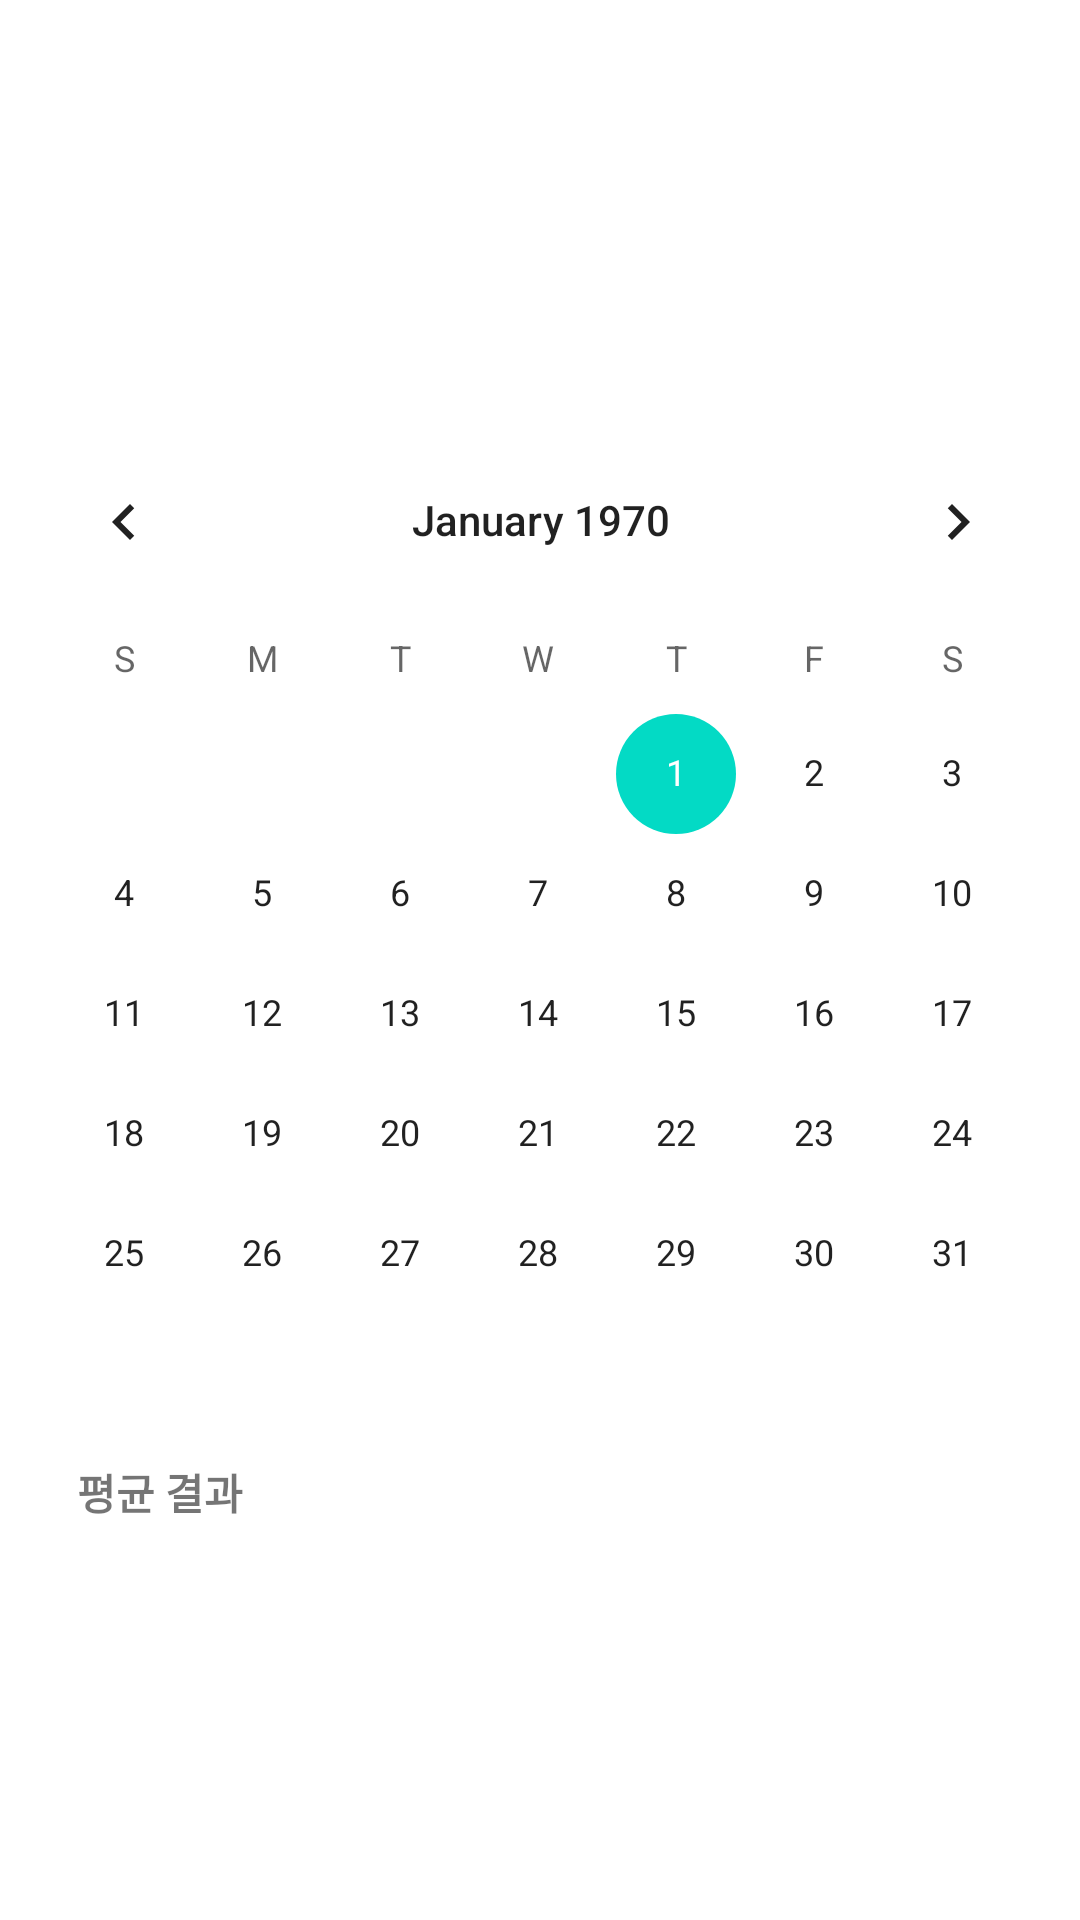

Layout XML and referenced resources for this Android screen:
<!-- AndroidManifest.xml: application theme Theme.HelpUs -->
<!-- res/layout/calendar_view.xml -->
<?xml version="1.0" encoding="utf-8"?>
<androidx.constraintlayout.widget.ConstraintLayout xmlns:android="http://schemas.android.com/apk/res/android"
    xmlns:app="http://schemas.android.com/apk/res-auto"
    xmlns:tools="http://schemas.android.com/tools"
    android:layout_width="match_parent"
    android:layout_height="match_parent">

    <CalendarView
        android:id="@+id/calendarView"
        android:layout_width="364dp"
        android:layout_height="339dp"
        android:layout_marginTop="140dp"
        app:layout_constraintEnd_toEndOf="parent"
        app:layout_constraintHorizontal_bias="0.553"
        app:layout_constraintStart_toStartOf="parent"
        app:layout_constraintTop_toTopOf="parent" />

    <TextView
        android:id="@+id/textView"
        android:layout_width="wrap_content"
        android:layout_height="wrap_content"
        android:layout_marginTop="8dp"
        android:text="@string/average"
        android:textStyle="bold"
        app:layout_constraintEnd_toEndOf="parent"
        app:layout_constraintHorizontal_bias="0.084"
        app:layout_constraintStart_toStartOf="parent"
        app:layout_constraintTop_toBottomOf="@+id/calendarView" />





</androidx.constraintlayout.widget.ConstraintLayout>
<!-- resources referenced by this layout -->
<resources>
  <string name="average">평균 결과</string>
  <style name="Theme.HelpUs" parent="Theme.MaterialComponents.DayNight.DarkActionBar">
          
          <item name="colorPrimary">@color/purple_500</item>
          <item name="colorPrimaryVariant">@color/purple_700</item>
          <item name="colorOnPrimary">@color/white</item>
          
          <item name="colorSecondary">@color/teal_200</item>
          <item name="colorSecondaryVariant">@color/teal_700</item>
          <item name="colorOnSecondary">@color/black</item>
          
          <item name="android:statusBarColor" tools:targetApi="l">?attr/colorPrimaryVariant</item>
          
      </style>
  <color name="purple_500">#FF6200EE</color>
  <color name="purple_700">#FF3700B3</color>
  <color name="white">#FFFFFFFF</color>
  <color name="teal_200">#FF03DAC5</color>
  <color name="teal_700">#FF018786</color>
  <color name="black">#FF000000</color>
</resources>
